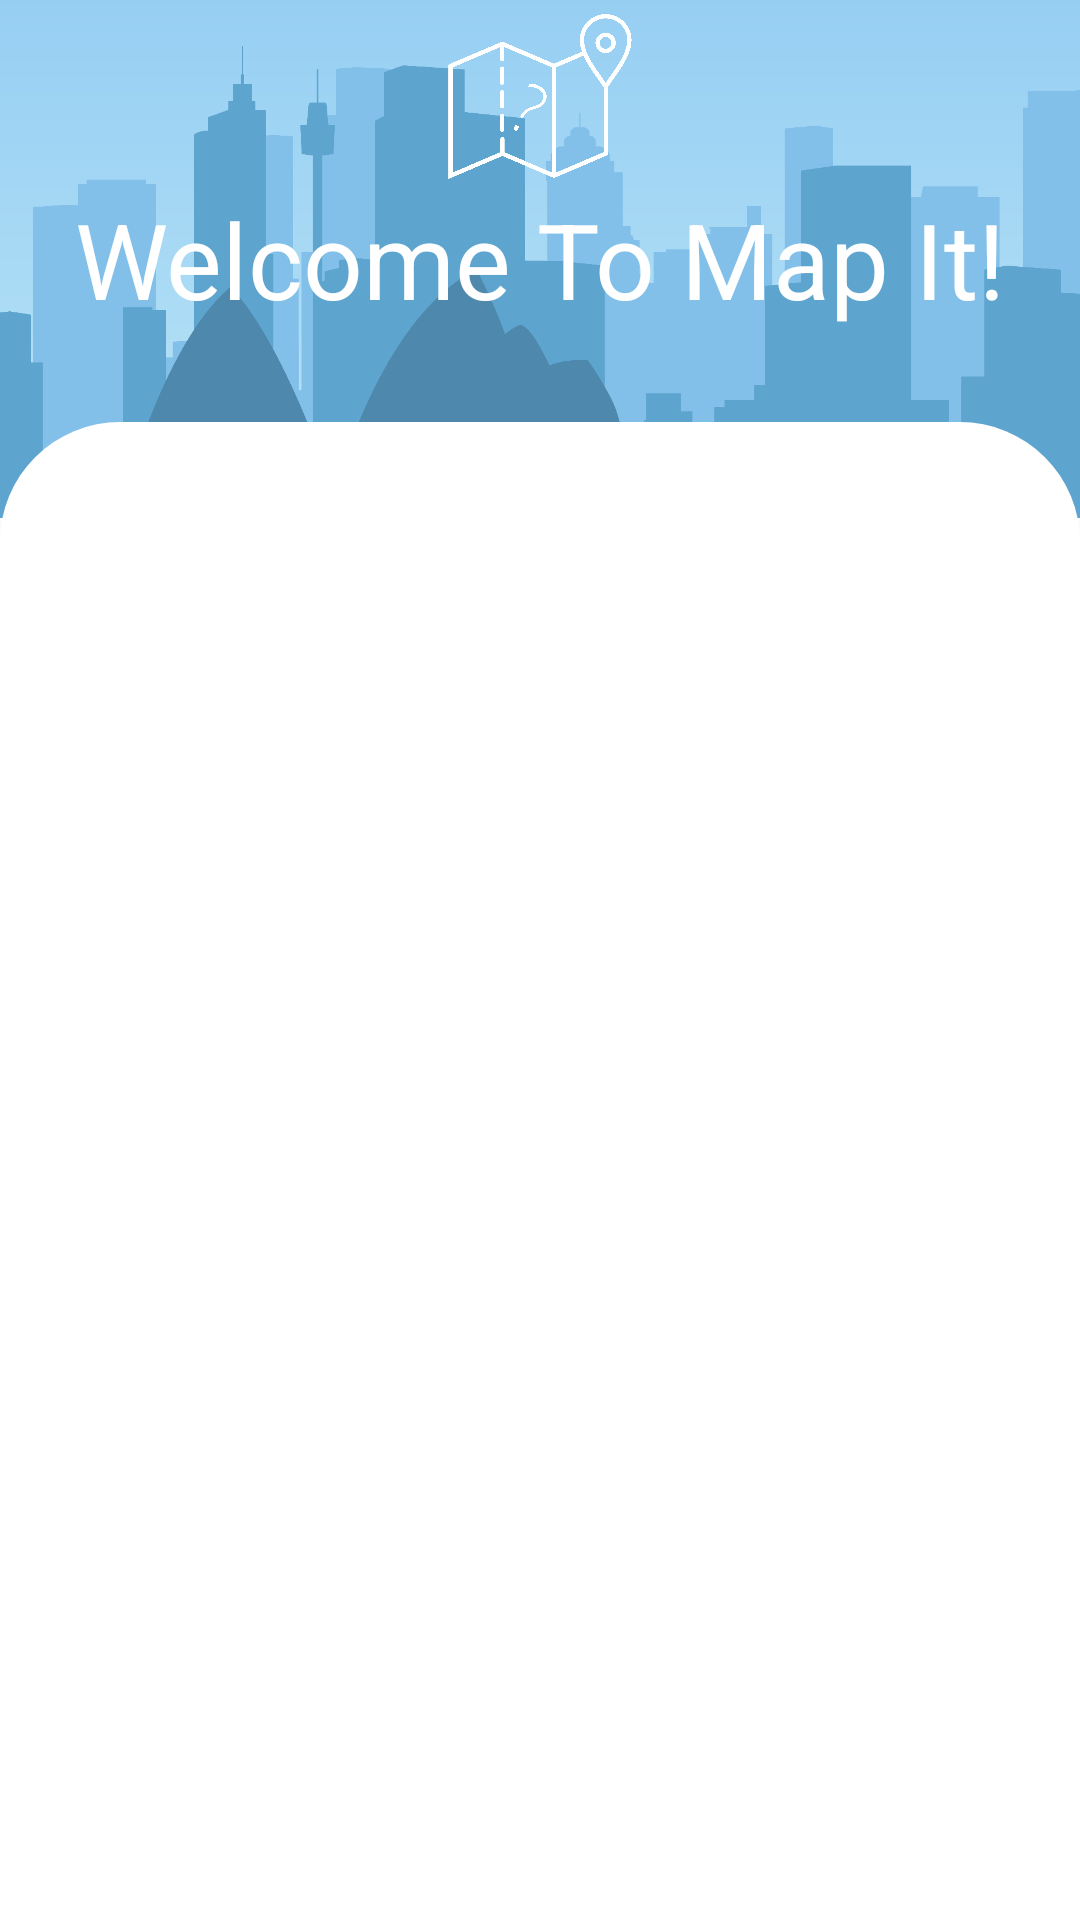

Layout XML and referenced resources for this Android screen:
<!-- AndroidManifest.xml: application theme Theme.MapIt -->
<!-- res/layout/activity_welcome.xml -->
<?xml version="1.0" encoding="utf-8"?>
<androidx.constraintlayout.widget.ConstraintLayout xmlns:android="http://schemas.android.com/apk/res/android"
    xmlns:app="http://schemas.android.com/apk/res-auto"
    xmlns:tools="http://schemas.android.com/tools"
    android:layout_width="match_parent"
    android:layout_height="match_parent"
    tools:context=".activities.WelcomeActivity">

    <ImageView
        android:id="@+id/loginBackground"
        android:layout_width="wrap_content"
        android:layout_height="0dp"
        android:contentDescription="@string/login_background"
        android:scaleType="centerCrop"
        app:layout_constraintBottom_toBottomOf="parent"
        app:layout_constraintEnd_toEndOf="parent"
        app:layout_constraintHeight_percent=".27"
        app:layout_constraintStart_toStartOf="parent"
        app:layout_constraintTop_toTopOf="parent"
        app:layout_constraintVertical_bias="0"
        app:srcCompat="@drawable/login_screen"
        tools:ignore="ImageContrastCheck" />

    <androidx.constraintlayout.widget.ConstraintLayout
        android:id="@+id/login_constraintLayout"
        android:layout_width="match_parent"
        android:layout_height="0dp"
        android:layout_marginTop="161dp"
        android:background="@drawable/vie_bg"
        app:layout_constraintBottom_toBottomOf="parent"
        app:layout_constraintEnd_toEndOf="parent"
        app:layout_constraintHeight_percent=".78"
        app:layout_constraintStart_toStartOf="parent"
        app:layout_constraintTop_toTopOf="parent"
        app:layout_constraintVertical_bias="1">

        <androidx.viewpager.widget.ViewPager
            android:id="@+id/loginViewPager"
            android:layout_width="match_parent"
            android:layout_height="0dp"
            app:layout_constraintBottom_toBottomOf="parent"
            app:layout_constraintEnd_toEndOf="parent"
            app:layout_constraintHeight_percent=".7"
            app:layout_constraintStart_toStartOf="parent"
            app:layout_constraintTop_toBottomOf="@id/loginTabLayout"
            app:layout_constraintVertical_bias="0"
            tools:ignore="SpeakableTextPresentCheck" />

        <com.google.android.material.tabs.TabLayout
            android:id="@+id/loginTabLayout"
            android:layout_width="match_parent"
            android:layout_height="wrap_content"
            app:tabIndicatorColor="@color/blue_p"
            app:tabTextAppearance="@style/tab_text"
            app:tabSelectedTextColor="#636363"
            app:tabTextColor="#999999"
            app:layout_constraintVertical_bias="0"
            tools:ignore="SpeakableTextPresentCheck"
            app:layout_constraintBottom_toBottomOf="parent"
            app:layout_constraintEnd_toEndOf="parent"
            app:layout_constraintStart_toStartOf="parent"
            app:layout_constraintTop_toTopOf="parent"/>

    </androidx.constraintlayout.widget.ConstraintLayout>

    <ImageView
        android:layout_width="100dp"
        android:layout_height="100dp"
        android:contentDescription="@string/app_icon"
        android:src="@drawable/app_icon"
        app:layout_constraintBottom_toTopOf="@+id/welcomeTextView"
        app:layout_constraintEnd_toEndOf="parent"
        app:layout_constraintStart_toStartOf="parent"
        app:layout_constraintTop_toTopOf="parent" />

    <TextView
        android:id="@+id/welcomeTextView"
        android:layout_width="wrap_content"
        android:layout_height="wrap_content"
        android:text="@string/welcome"
        android:textSize="35sp"
        android:textColor="@color/white"
        app:layout_constraintVertical_bias=".5"
        app:layout_constraintBottom_toBottomOf="@+id/loginBackground"
        app:layout_constraintEnd_toEndOf="@+id/loginBackground"
        app:layout_constraintStart_toStartOf="parent"
        app:layout_constraintTop_toTopOf="parent"
        tools:ignore="TextContrastCheck" />
</androidx.constraintlayout.widget.ConstraintLayout>
<!-- resources referenced by this layout -->
<resources>
  <color name="blue_p">#5DA4CE</color>
  <color name="white">#FFFFFFFF</color>
  <!-- drawable app_icon: png bitmap (drawable-v24, 65053 bytes) -->
  <!-- drawable login_screen: png bitmap (drawable-v24, 67256 bytes) -->
  <!-- drawable vie_bg (drawable) -->
  <?xml version="1.0" encoding="utf-8"?>
  <shape xmlns:android="http://schemas.android.com/apk/res/android" android:shape="rectangle">
  
      <solid android:color="@color/white"/>
      <corners android:topLeftRadius="40dp"
          android:topRightRadius="40dp"/>
  
  </shape>
  <string name="app_icon">app_icon</string>
  <string name="login_background">login_background</string>
  <string name="welcome">Welcome To Map It!</string>
  <style name="tab_text" parent="@android:style/TextAppearance.Widget.TabWidget">
          <item name="android:fontFamily">assets/fonts/coves_light.otf</item>
          <item name="android:color">@color/black</item>
          <item name="android:textAllCaps">true</item>
      </style>
  <style name="Theme.MapIt" parent="Theme.AppCompat.Light.NoActionBar">
          
          <item name="colorPrimary">@color/blue_p</item>
          <item name="colorPrimaryVariant">@color/blue_p</item>
          <item name="colorOnPrimary">@color/white</item>
          
          <item name="colorSecondary">@color/blue_s</item>
          <item name="colorSecondaryVariant">@color/blue_s</item>
          <item name="colorOnSecondary">@color/black</item>
          
          <item name="android:statusBarColor" tools:targetApi="l">?attr/colorPrimaryVariant</item>
          
      </style>
  <color name="black">#FF000000</color>
  <color name="blue_s">#4E88AD</color>
</resources>
